Image classification data set "Datasets" (Sha-Kumar/GestureControl on GitHub). Class labels (5): five fingers gesture, four fingers gesture, one finger gesture, three fingers gesture, two fingers gesture.

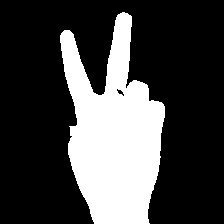
Label: two fingers gesture

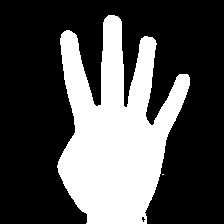
Label: four fingers gesture

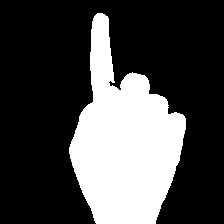
Label: one finger gesture

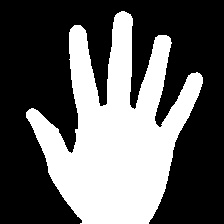
Label: five fingers gesture

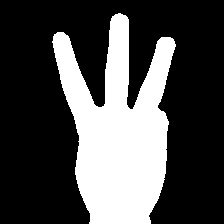
Label: three fingers gesture

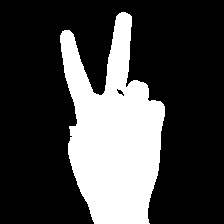
Label: two fingers gesture
